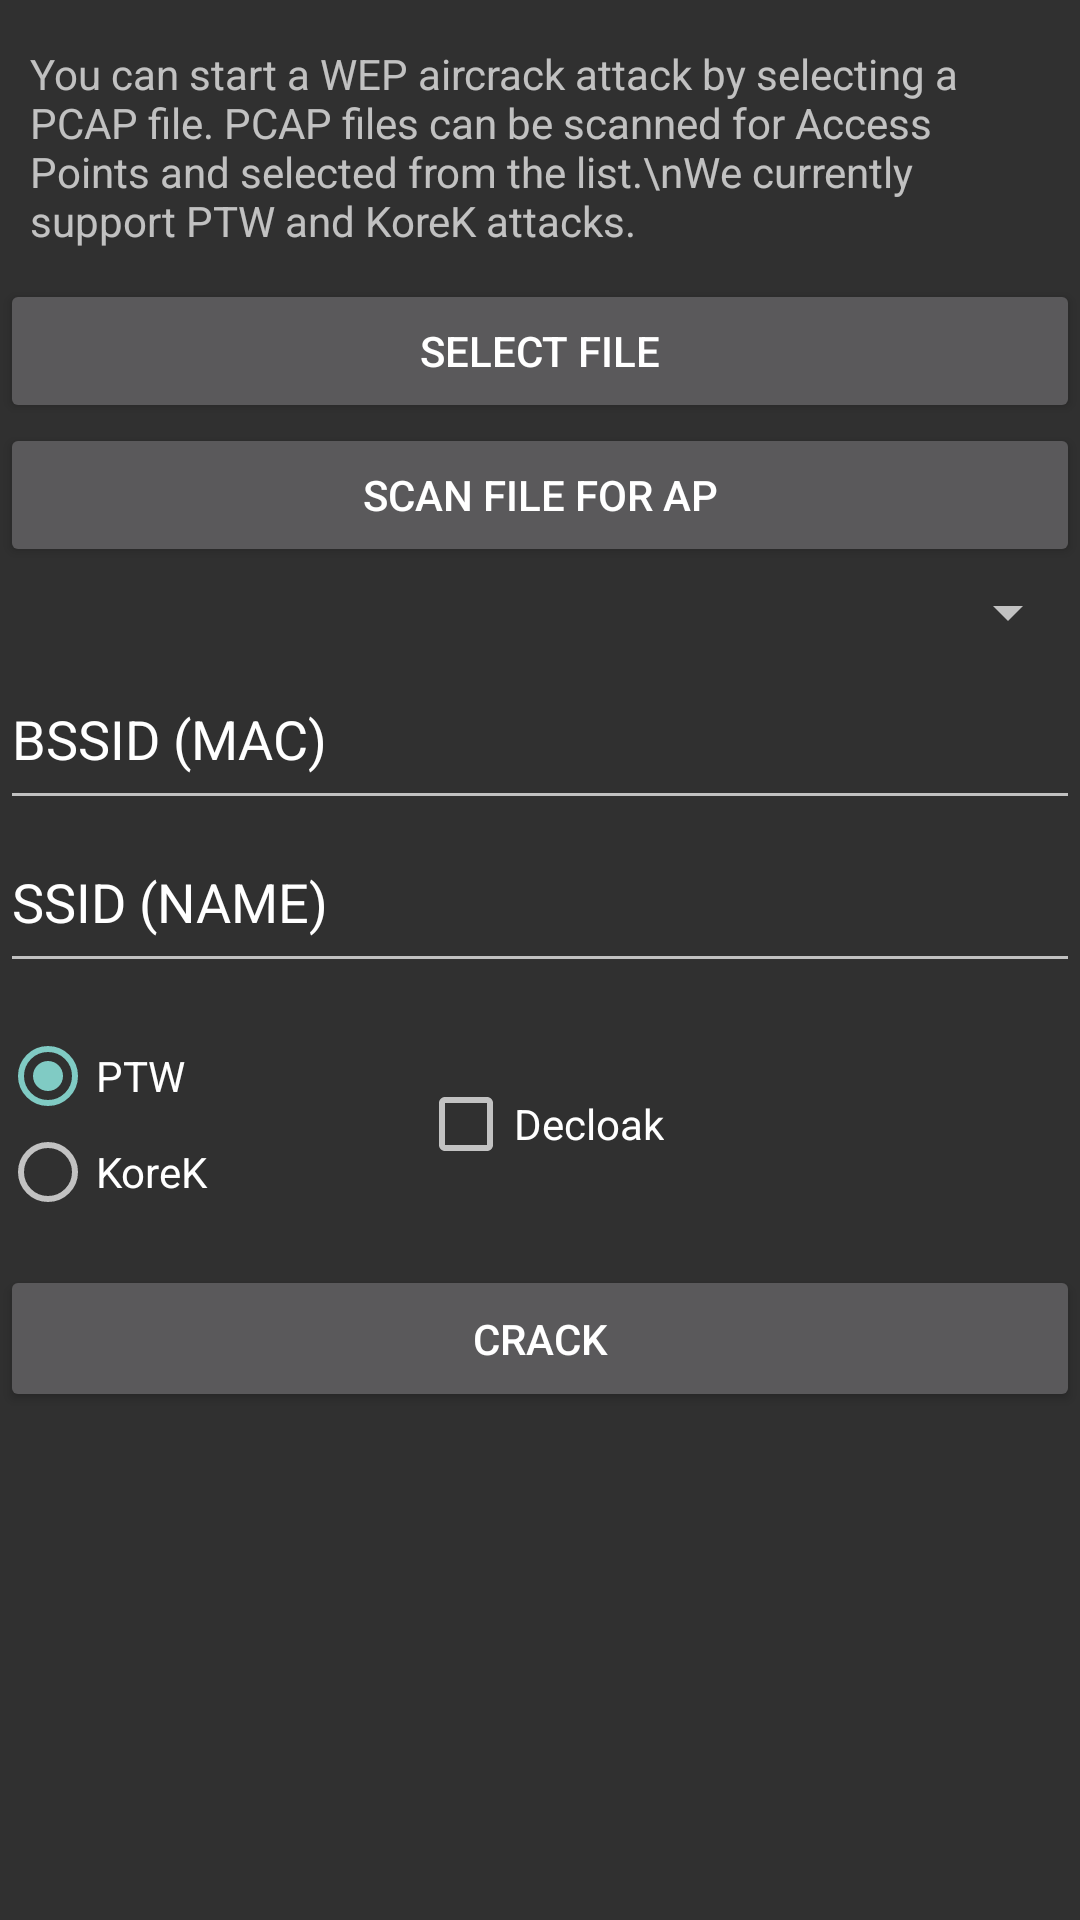

This screen was rendered from an Android layout file. Write that file and the resources it references.
<!-- AndroidManifest.xml: application theme android:Theme.Material -->
<!-- res/layout/fragment_aircrack_wep.xml -->
<?xml version="1.0" encoding="utf-8"?>
<LinearLayout xmlns:android="http://schemas.android.com/apk/res/android"
    android:orientation="vertical"
    android:layout_width="match_parent"
    android:layout_height="match_parent"
    android:weightSum="1">

    <ScrollView
        android:layout_width="match_parent"
        android:layout_height="match_parent">

        <LinearLayout
            android:layout_width="match_parent"
            android:layout_height="wrap_content"
            android:orientation="vertical" >


    <TextView
        android:text="You can start a WEP aircrack attack by selecting a PCAP file. PCAP files can be scanned for Access Points and selected from the list.\nWe currently support PTW and KoreK attacks."
        android:layout_width="wrap_content"
        android:layout_height="wrap_content"
        android:id="@+id/tv_aircrack_info"
        android:textAllCaps="false"
        android:textAlignment="viewStart"
        android:paddingLeft="10dp"
        android:paddingRight="10dp"
        android:paddingBottom="10dp"
        android:paddingTop="15dp" />

    <Button
        android:layout_width="match_parent"
        android:layout_height="wrap_content"
        android:text="Select File"
        android:id="@+id/btn_wepcrack_select_file"
        android:layout_gravity="center_horizontal" />

    <Button
        android:layout_width="match_parent"
        android:layout_height="wrap_content"
        android:text="Scan File for AP"
        android:id="@+id/btn_wepcrack_scan_ap"
        android:layout_gravity="center_horizontal" />

    <Spinner
        android:layout_width="match_parent"
        android:layout_height="wrap_content"
        android:id="@+id/spinner_wepcrack_ap"
        android:layout_gravity="center_horizontal"
        android:spinnerMode="dialog"
        android:paddingTop="15dp"
        android:paddingBottom="15dp" />

    <EditText
        android:layout_width="match_parent"
        android:layout_height="wrap_content"
        android:id="@+id/edittext_wepcrack_bssid"
        android:text="BSSID (MAC)"
        android:layout_gravity="center_horizontal"
        android:paddingTop="15dp"
        android:paddingBottom="15dp" />

    <EditText
        android:layout_width="match_parent"
        android:layout_height="wrap_content"
        android:id="@+id/edittext_wepcrack_ssid"
        android:text="SSID (NAME)"
        android:paddingTop="15dp"
        android:paddingBottom="15dp" />


    <LinearLayout
        android:orientation="horizontal"
        android:layout_width="match_parent"
        android:layout_height="wrap_content"
        android:paddingTop="15dp"
        android:paddingBottom="15dp">
        <RadioGroup
            android:layout_width="wrap_content"
            android:layout_height="wrap_content">

            <RadioButton
                android:layout_width="wrap_content"
                android:layout_height="wrap_content"
                android:text="PTW"
                android:id="@+id/rb_aircrack_ptw"
                android:checked="true" />

            <RadioButton
                android:layout_width="wrap_content"
                android:layout_height="wrap_content"
                android:text="KoreK"
                android:id="@+id/rb_aircrack_korek"
                android:checked="false" />
        </RadioGroup>

        <CheckBox
            android:layout_width="wrap_content"
            android:layout_height="match_parent"
            android:text="Decloak"
            android:id="@+id/cb_aircrack_decloak"
            android:layout_marginLeft="70dp"
            android:checked="false"
            android:textAlignment="viewStart"
            android:gravity="right|center_vertical|end"
            android:foregroundGravity="right"
            android:layout_gravity="right" />

    </LinearLayout>


    <Button
        android:layout_width="match_parent"
        android:text="Crack"
        android:id="@+id/btn_aircrack_wepcrack"
        android:layout_gravity="center_horizontal"
        android:layout_height="wrap_content"
        android:paddingTop="15dp"
        android:paddingBottom="15dp" />

            </LinearLayout>
    </ScrollView>
</LinearLayout>
<!-- resources referenced by this layout -->
<resources>

</resources>
